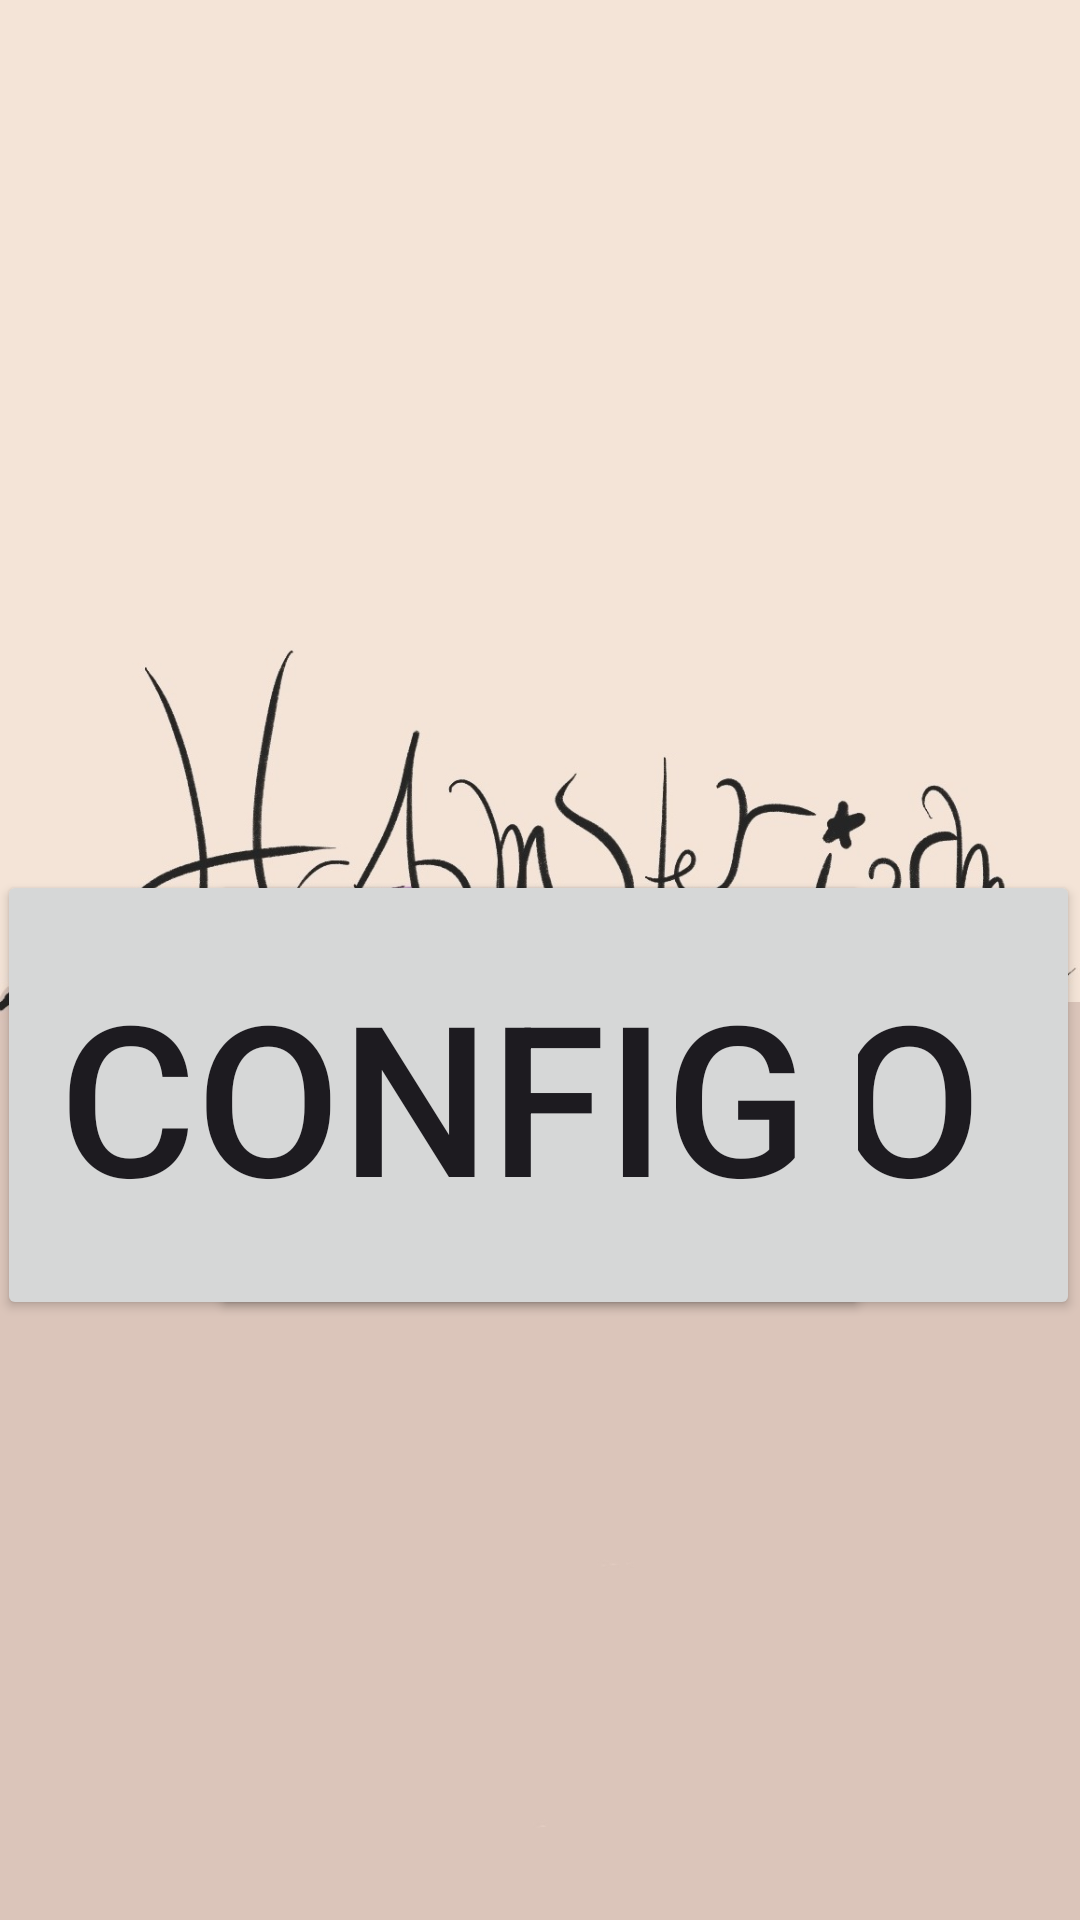

Here is an Android app screen rendered from its layout file. Give the layout XML and the strings, colors and styles it references.
<!-- AndroidManifest.xml: application theme Theme.Hamsterium -->
<!-- res/layout/activity_main.xml -->
<?xml version="1.0" encoding="utf-8"?>
<RelativeLayout xmlns:android="http://schemas.android.com/apk/res/android"
    xmlns:app="http://schemas.android.com/apk/res-auto"
    xmlns:tools="http://schemas.android.com/tools"
    android:layout_width="match_parent"
    android:layout_height="match_parent"
    tools:context=".MainActivity"

    android:background="@drawable/fondo_inicio">


    <ImageView
        android:layout_width="728dp"
        android:layout_height="408dp"
        android:layout_alignParentStart="true"
        android:layout_alignParentTop="true"
        android:layout_centerHorizontal="true"
        android:layout_marginStart="39dp"
        android:layout_marginTop="71dp"
        app:srcCompat="@drawable/hamsterium_titulo" />

    <Button
        android:id="@+id/idJugar"
        android:layout_width="291dp"
        android:layout_height="150dp"
        android:layout_alignParentStart="true"
        android:layout_alignParentEnd="true"
        android:layout_alignParentBottom="true"
        android:layout_centerHorizontal="true"

        android:layout_marginStart="261dp"
        android:layout_marginEnd="250dp"

        android:layout_marginBottom="505dp"
        android:text="Jugar"
        android:textSize="70dp" />

    <Button
        android:id="@+id/btnDiario"
        android:layout_width="291dp"
        android:layout_height="150dp"
        android:layout_alignParentStart="true"
        android:layout_alignParentBottom="true"
        android:layout_marginStart="70dp"

        android:layout_marginBottom="200dp"
        android:text="Diario"

        android:textSize="70dp" />

    <Button
        android:id="@+id/btnConfig"
        android:layout_width="291dp"
        android:layout_height="150dp"
        android:layout_alignParentEnd="true"
        android:layout_alignParentBottom="true"

        android:layout_marginStart="460dp"
        android:layout_marginEnd="70dp"

        android:layout_marginBottom="200dp"
        android:text="Config"
        android:textSize="70dp" />

</RelativeLayout>
<!-- resources referenced by this layout -->
<resources>
  <!-- drawable fondo_inicio: jpg bitmap (drawable, 47696 bytes) -->
  <!-- drawable hamsterium_titulo: jpg bitmap (drawable, 58644 bytes) -->
  <style name="Theme.Hamsterium" parent="Base.Theme.Hamsterium" />
  <style name="Base.Theme.Hamsterium" parent="Theme.Material3.DayNight.NoActionBar">
          
          
      </style>
</resources>
